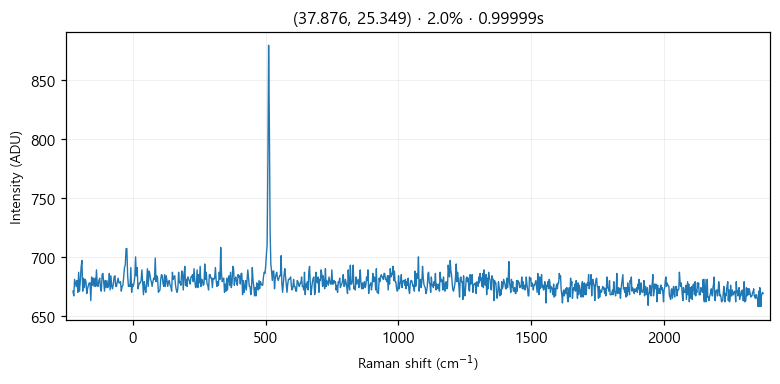

Values plotted in this chart, from the file beside it:
# laser_power_pct, 2.0
# exposure_time, 1
# laser_nm, 532
# mode, single
pixel_index, raman_shift_cm-1, wavelength_nm, intensity
0, -225.1, 525.7, 671.0
1, -222.1, 525.8, 667.0
2, -219, 525.9, 681.0
3, -215.9, 526, 678.0
4, -212.9, 526.1, 675.0
5, -209.8, 526.1, 680.0
6, -206.7, 526.2, 670.0
7, -203.7, 526.3, 687.0
8, -200.6, 526.4, 671.0
9, -197.6, 526.5, 679.0
10, -194.5, 526.6, 691.0
11, -191.4, 526.7, 697.0
12, -188.4, 526.7, 671.0
13, -185.3, 526.8, 682.0
14, -182.3, 526.9, 674.0
15, -179.2, 527, 681.0
16, -176.2, 527.1, 679.0
17, -173.1, 527.2, 669.0
18, -170.1, 527.2, 673.0
19, -167, 527.3, 676.0
20, -164, 527.4, 678.0
21, -161, 527.5, 678.0
22, -157.9, 527.6, 663.0
23, -154.9, 527.7, 683.0
24, -151.8, 527.8, 676.0
25, -148.8, 527.8, 682.0
26, -145.7, 527.9, 675.0
27, -142.7, 528, 682.0
28, -139.7, 528.1, 675.0
29, -136.6, 528.2, 689.0
30, -133.6, 528.3, 676.0
31, -130.6, 528.4, 675.0
32, -127.5, 528.4, 680.0
33, -124.5, 528.5, 682.0
34, -121.5, 528.6, 674.0
35, -118.5, 528.7, 671.0
36, -115.4, 528.8, 685.0
37, -112.4, 528.9, 686.0
38, -109.4, 528.9, 678.0
39, -106.4, 529, 671.0
40, -103.3, 529.1, 680.0
41, -100.3, 529.2, 674.0
42, -97.3, 529.3, 680.0
43, -94.28, 529.4, 674.0
44, -91.26, 529.5, 676.0
45, -88.25, 529.5, 686.0
46, -85.23, 529.6, 672.0
47, -82.22, 529.7, 684.0
48, -79.21, 529.8, 675.0
49, -76.19, 529.9, 673.0
50, -73.19, 530, 677.0
51, -70.18, 530, 683.0
52, -67.17, 530.1, 684.0
53, -64.16, 530.2, 675.0
54, -61.16, 530.3, 675.0
55, -58.15, 530.4, 679.0
... 968 more rows
